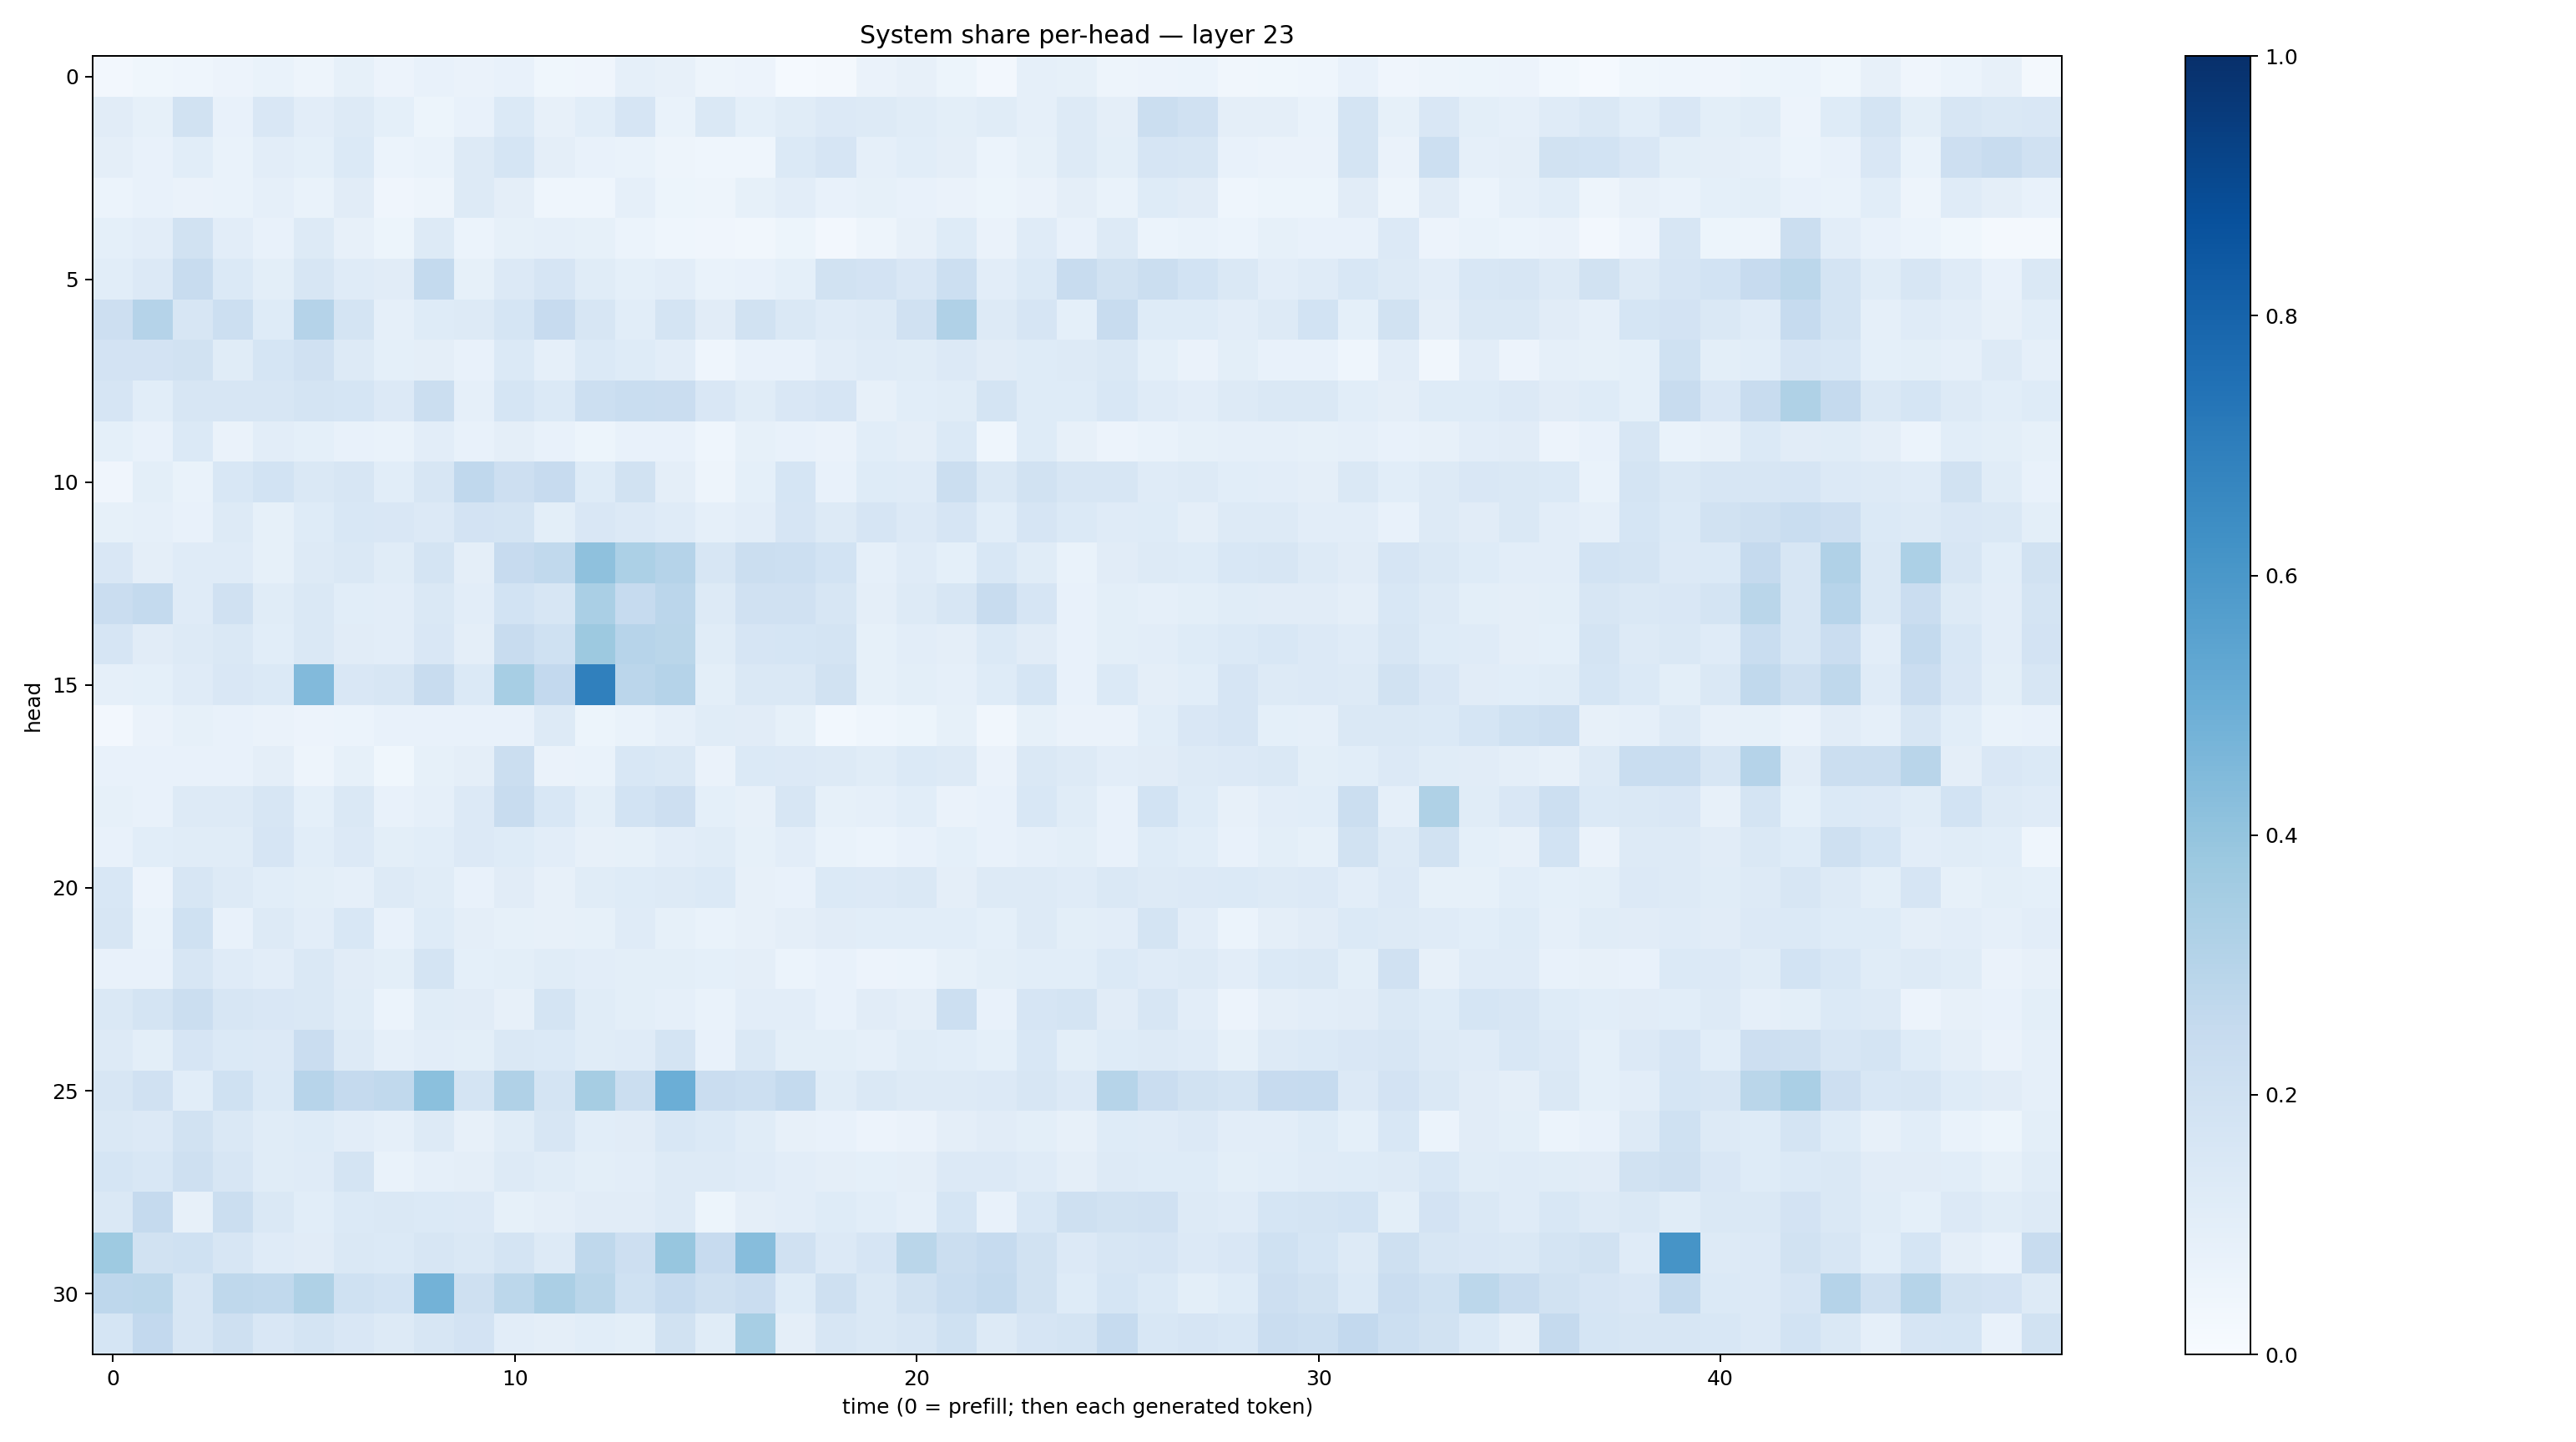

Values plotted in this chart, from the file beside it:
0.025452629, 0.03840521, 0.04459917, 0.056689154, 0.06818298, 0.049100667, 0.084210366, 0.05570777, 0.07797694, 0.064752735, 0.07199992, 0.035207212, 0.042106826, 0.08980816, 0.0803885, 0.047401458, 0.057715543, 0.013435023, 0.018042155, 0.06598835, 0.08196357, 0.050972812, 0.02550312, 0.085999295
0.11, 0.08254, 0.1915, 0.07253, 0.1501, 0.1032, 0.1273, 0.09277, 0.05275, 0.0759, 0.1404, 0.08189, 0.1088, 0.1648, 0.06992, 0.1424, 0.09145, 0.1144, 0.1347, 0.1292, 0.1145, 0.09964, 0.1137, 0.08669
0.09394, 0.07092, 0.1075, 0.068, 0.1043, 0.09365, 0.1371, 0.0596, 0.07006, 0.1312, 0.1697, 0.09543, 0.07772, 0.06681, 0.04935, 0.04432, 0.04558, 0.1386, 0.1643, 0.08825, 0.1066, 0.09415, 0.06113, 0.08591
0.06046, 0.07251, 0.06489, 0.068, 0.08888, 0.06773, 0.1133, 0.04185, 0.04691, 0.1258, 0.09578, 0.04587, 0.04471, 0.08679, 0.05389, 0.04771, 0.08284, 0.1042, 0.07514, 0.08454, 0.07296, 0.0663, 0.05375, 0.06559
0.09332, 0.1054, 0.1937, 0.1032, 0.07623, 0.1271, 0.07913, 0.05322, 0.1283, 0.06229, 0.08234, 0.08704, 0.08341, 0.06027, 0.04489, 0.04271, 0.03432, 0.05235, 0.02463, 0.05072, 0.08073, 0.1232, 0.06615, 0.1187
0.1062, 0.1365, 0.2352, 0.1389, 0.1013, 0.1606, 0.1201, 0.1108, 0.2564, 0.08579, 0.1349, 0.1669, 0.1164, 0.09139, 0.1054, 0.06952, 0.0762, 0.09129, 0.1916, 0.1827, 0.1511, 0.215, 0.1047, 0.1387
0.2124, 0.3033, 0.1604, 0.2156, 0.1241, 0.3035, 0.1762, 0.08876, 0.1219, 0.1295, 0.1698, 0.2452, 0.1582, 0.1085, 0.1796, 0.1115, 0.1915, 0.1411, 0.1186, 0.1319, 0.1967, 0.3202, 0.1283, 0.1676
0.1806, 0.183, 0.1884, 0.1149, 0.1706, 0.1958, 0.1255, 0.08992, 0.09539, 0.07214, 0.1373, 0.08879, 0.14, 0.1222, 0.1024, 0.04505, 0.07291, 0.07081, 0.1044, 0.1189, 0.1144, 0.1354, 0.1094, 0.1212
0.1679, 0.1087, 0.161, 0.157, 0.1593, 0.1735, 0.1681, 0.1358, 0.2215, 0.08949, 0.1716, 0.1374, 0.2158, 0.233, 0.2299, 0.1504, 0.1151, 0.1501, 0.1666, 0.08001, 0.1062, 0.1144, 0.1784, 0.1231
0.09318, 0.07261, 0.1399, 0.0656, 0.1032, 0.09242, 0.07098, 0.06899, 0.1042, 0.0739, 0.09514, 0.07548, 0.05209, 0.07425, 0.0767, 0.04447, 0.08397, 0.07521, 0.06529, 0.107, 0.09441, 0.137, 0.04323, 0.1249
0.04149, 0.09823, 0.06685, 0.1539, 0.1873, 0.1433, 0.1597, 0.1055, 0.1576, 0.2674, 0.2147, 0.2446, 0.1243, 0.1886, 0.09681, 0.04779, 0.09049, 0.1684, 0.07685, 0.1243, 0.1198, 0.2256, 0.1449, 0.1876
0.08405, 0.08655, 0.07296, 0.1302, 0.08552, 0.1234, 0.1527, 0.1491, 0.1351, 0.1812, 0.1783, 0.1002, 0.1505, 0.1359, 0.1184, 0.08838, 0.1043, 0.1654, 0.1278, 0.1668, 0.1357, 0.165, 0.1085, 0.1673
0.1487, 0.0958, 0.1206, 0.1201, 0.08569, 0.1257, 0.1447, 0.1133, 0.1735, 0.09575, 0.2434, 0.2646, 0.412, 0.3293, 0.3033, 0.1575, 0.2241, 0.2179, 0.1847, 0.0869, 0.1177, 0.09227, 0.1547, 0.1165
0.2294, 0.2556, 0.1197, 0.1974, 0.1151, 0.1466, 0.1078, 0.103, 0.1451, 0.104, 0.1855, 0.1594, 0.338, 0.2489, 0.2822, 0.1327, 0.197, 0.1965, 0.1633, 0.09414, 0.1286, 0.1598, 0.2354, 0.1655
0.1653, 0.113, 0.1309, 0.1457, 0.1088, 0.1453, 0.1114, 0.1052, 0.1523, 0.09463, 0.2347, 0.2009, 0.3775, 0.2955, 0.2855, 0.1135, 0.1679, 0.1703, 0.1723, 0.08269, 0.1027, 0.09649, 0.1389, 0.1131
0.08612, 0.08989, 0.1179, 0.1491, 0.1399, 0.4433, 0.1505, 0.1627, 0.2378, 0.1391, 0.3473, 0.2602, 0.6894, 0.2842, 0.3023, 0.1004, 0.1458, 0.1484, 0.1947, 0.0828, 0.1001, 0.08634, 0.1214, 0.1686
0.02477, 0.06457, 0.0843, 0.07164, 0.06357, 0.05633, 0.0599, 0.07178, 0.0726, 0.0739, 0.07644, 0.1259, 0.05209, 0.06853, 0.08706, 0.1145, 0.1095, 0.08397, 0.02886, 0.04358, 0.05323, 0.08354, 0.03406, 0.08245
0.0741, 0.07652, 0.07742, 0.07607, 0.09615, 0.04757, 0.085, 0.03824, 0.08581, 0.09553, 0.2248, 0.06367, 0.06671, 0.1531, 0.1452, 0.06534, 0.1404, 0.1349, 0.1326, 0.1144, 0.137, 0.1263, 0.06526, 0.1461
0.08577, 0.07315, 0.1323, 0.1308, 0.1572, 0.0907, 0.1465, 0.07724, 0.08696, 0.1363, 0.2382, 0.1546, 0.1006, 0.1838, 0.2141, 0.09185, 0.08156, 0.1586, 0.08334, 0.0878, 0.1088, 0.06418, 0.07641, 0.1537
0.0707, 0.1077, 0.1138, 0.1137, 0.1677, 0.1056, 0.1328, 0.09964, 0.106, 0.136, 0.1232, 0.1032, 0.08005, 0.08336, 0.105, 0.1148, 0.08295, 0.1023, 0.07009, 0.06045, 0.07152, 0.09127, 0.07168, 0.08777
0.1554, 0.0572, 0.1631, 0.1281, 0.1091, 0.09917, 0.08658, 0.1293, 0.1169, 0.07256, 0.1118, 0.08173, 0.1154, 0.1216, 0.1313, 0.1401, 0.08171, 0.07424, 0.1389, 0.1359, 0.1461, 0.09577, 0.1303, 0.1281
0.1594, 0.06777, 0.2015, 0.07509, 0.1274, 0.1053, 0.155, 0.07696, 0.1229, 0.09455, 0.08431, 0.0792, 0.08248, 0.1178, 0.08507, 0.06855, 0.0812, 0.0963, 0.1099, 0.1092, 0.1064, 0.1064, 0.09119, 0.126
0.07762, 0.07787, 0.1581, 0.1178, 0.1039, 0.1457, 0.1121, 0.1011, 0.1777, 0.09141, 0.09853, 0.1145, 0.1046, 0.09966, 0.1, 0.09124, 0.09504, 0.06192, 0.07429, 0.05847, 0.06007, 0.08213, 0.101, 0.1058
0.1451, 0.1775, 0.2206, 0.1634, 0.1499, 0.1436, 0.114, 0.06098, 0.1135, 0.111, 0.08113, 0.1747, 0.1149, 0.1013, 0.08922, 0.06853, 0.1028, 0.1025, 0.07338, 0.1131, 0.09711, 0.2158, 0.07288, 0.167
0.1324, 0.09996, 0.1642, 0.1382, 0.1336, 0.2275, 0.1304, 0.08767, 0.1024, 0.1011, 0.1457, 0.1384, 0.1151, 0.1199, 0.1751, 0.07637, 0.1456, 0.1008, 0.1015, 0.08943, 0.1161, 0.108, 0.09004, 0.1545
0.1627, 0.1989, 0.1066, 0.1998, 0.1379, 0.2968, 0.2504, 0.2632, 0.4216, 0.1772, 0.3201, 0.1779, 0.3505, 0.2235, 0.4999, 0.2278, 0.2152, 0.2541, 0.114, 0.1458, 0.13, 0.1269, 0.1356, 0.1596
0.1466, 0.1341, 0.1906, 0.1481, 0.1165, 0.1247, 0.1035, 0.08902, 0.1254, 0.07858, 0.1136, 0.16, 0.108, 0.1105, 0.1528, 0.137, 0.1151, 0.08065, 0.07674, 0.05793, 0.06533, 0.09403, 0.1114, 0.09885
0.1708, 0.1529, 0.2036, 0.1607, 0.1145, 0.1191, 0.1768, 0.06991, 0.08954, 0.09666, 0.1265, 0.1136, 0.1015, 0.1026, 0.1294, 0.1306, 0.1199, 0.1054, 0.09628, 0.09152, 0.09559, 0.1359, 0.136, 0.1185
0.1445, 0.2537, 0.07975, 0.2196, 0.145, 0.1075, 0.1396, 0.1467, 0.1381, 0.1345, 0.08249, 0.09715, 0.1119, 0.1102, 0.1254, 0.05426, 0.09376, 0.1038, 0.1233, 0.1083, 0.08942, 0.1699, 0.07532, 0.1548
0.3733, 0.1875, 0.2028, 0.1621, 0.121, 0.1107, 0.1457, 0.1403, 0.1575, 0.1444, 0.1766, 0.1288, 0.2734, 0.2125, 0.3912, 0.245, 0.4306, 0.1954, 0.1329, 0.1657, 0.2871, 0.2189, 0.248, 0.1935
0.2761, 0.2799, 0.1617, 0.273, 0.2634, 0.3214, 0.2021, 0.1844, 0.4781, 0.2064, 0.28, 0.3357, 0.2852, 0.2025, 0.2475, 0.2096, 0.2276, 0.124, 0.2046, 0.147, 0.1909, 0.2335, 0.2555, 0.1879
0.171, 0.258, 0.1576, 0.2078, 0.1506, 0.1771, 0.1499, 0.1316, 0.1571, 0.1808, 0.1034, 0.09467, 0.1094, 0.1012, 0.1914, 0.1133, 0.3448, 0.09425, 0.1582, 0.1423, 0.1608, 0.2001, 0.1251, 0.1656
